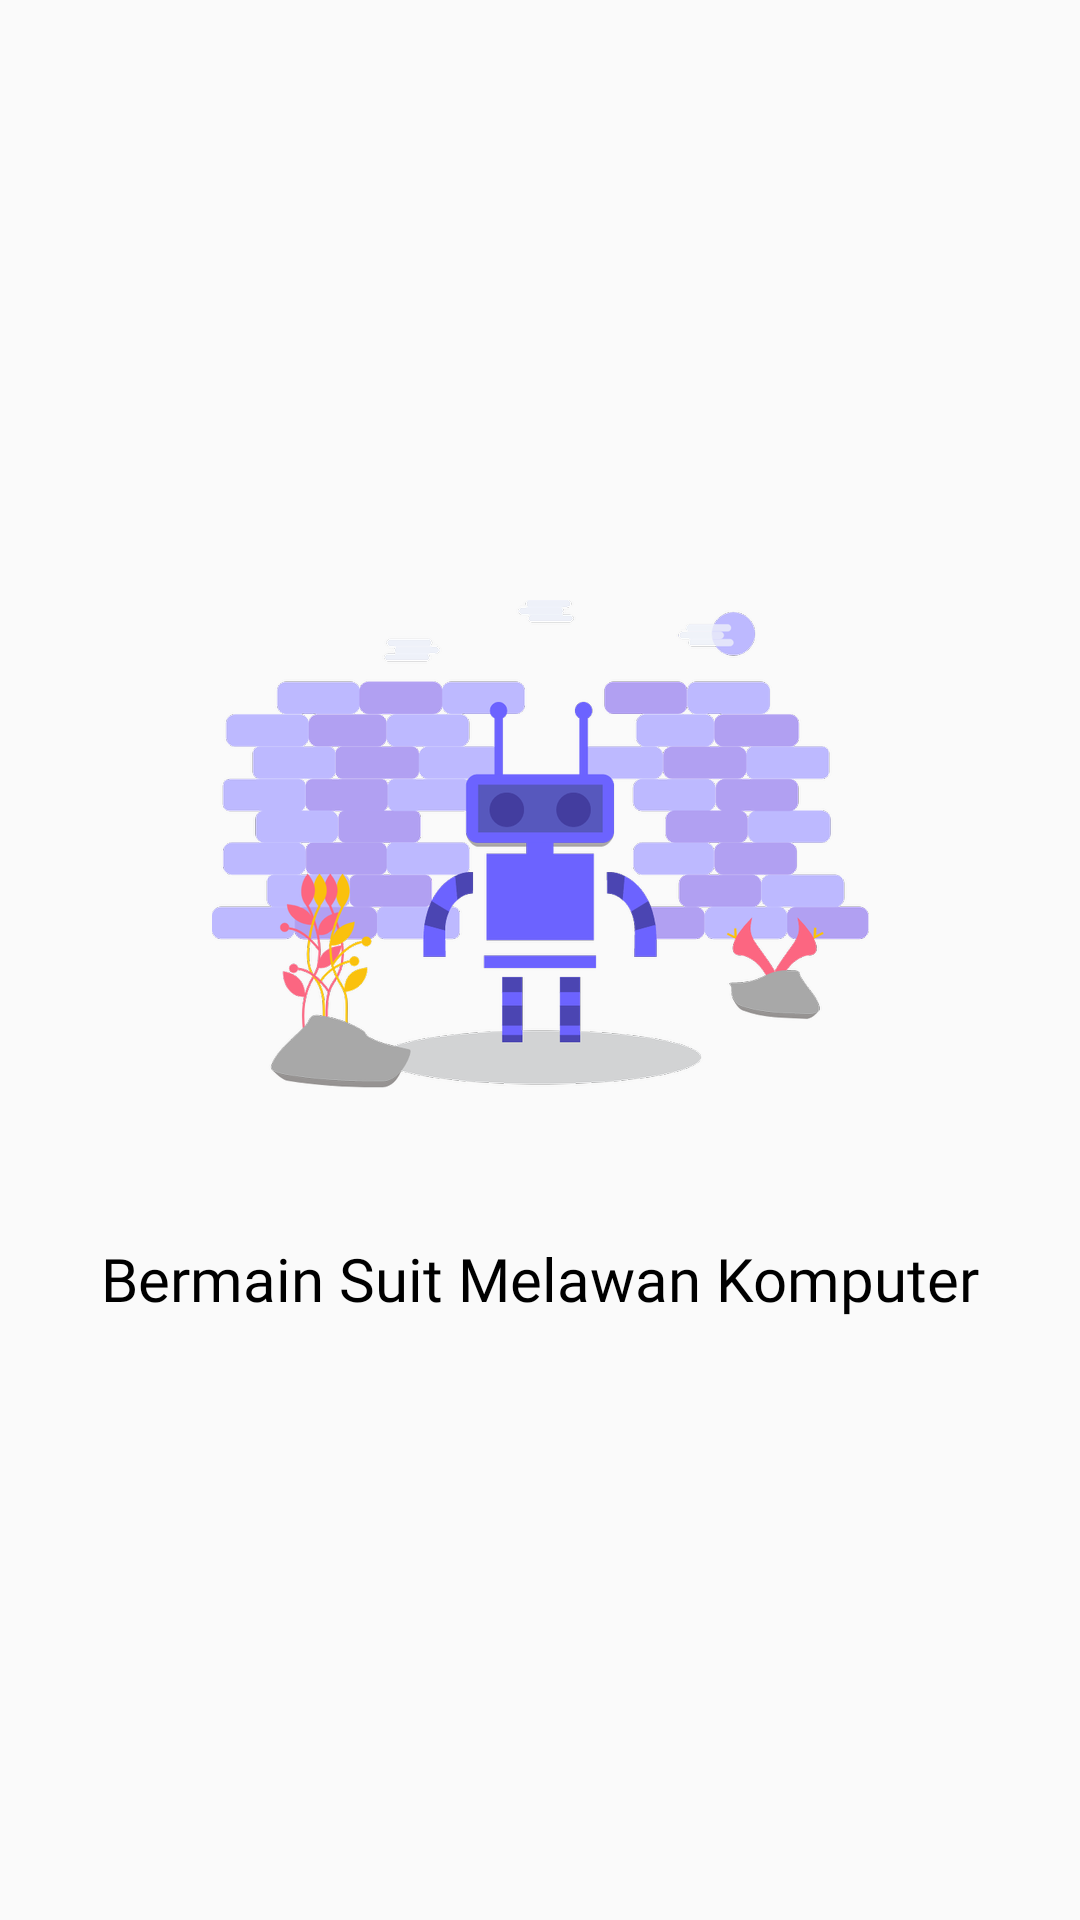

This screen was rendered from an Android layout file. Write that file and the resources it references.
<!-- AndroidManifest.xml: application theme Theme.AppCompat.Light.NoActionBar -->
<!-- res/layout/fragment_second.xml -->
<?xml version="1.0" encoding="utf-8"?>
<androidx.constraintlayout.widget.ConstraintLayout xmlns:android="http://schemas.android.com/apk/res/android"
    xmlns:app="http://schemas.android.com/apk/res-auto"
    android:layout_width="match_parent"
    android:layout_height="match_parent">

    <androidx.appcompat.widget.AppCompatImageView
        android:id="@+id/img_page_2"
        android:layout_width="wrap_content"
        android:layout_height="wrap_content"
        android:layout_marginTop="200dp"
        app:layout_constraintEnd_toEndOf="parent"
        app:layout_constraintStart_toStartOf="parent"
        app:layout_constraintTop_toTopOf="parent"
        app:srcCompat="@drawable/landing_page2" />

    <androidx.appcompat.widget.AppCompatTextView
        android:id="@+id/tv_page_2"
        android:layout_width="match_parent"
        android:layout_height="wrap_content"
        android:layout_marginTop="50dp"
        android:fontFamily="@font/opensans_bold"
        android:gravity="center"
        android:text="Bermain Suit Melawan Komputer"
        android:textColor="@color/black"
        android:textSize="20sp"
        app:layout_constraintEnd_toEndOf="parent"
        app:layout_constraintStart_toStartOf="parent"
        app:layout_constraintTop_toBottomOf="@+id/img_page_2" />

</androidx.constraintlayout.widget.ConstraintLayout>
<!-- resources referenced by this layout -->
<resources>
  <!-- drawable landing_page2: png bitmap (drawable-hdpi, 46763 bytes) -->
  <!-- not gathered from this repository: default colours our renderer supplied (Android Studio template values) -->
  <color name="black">#FF000000</color>
</resources>
